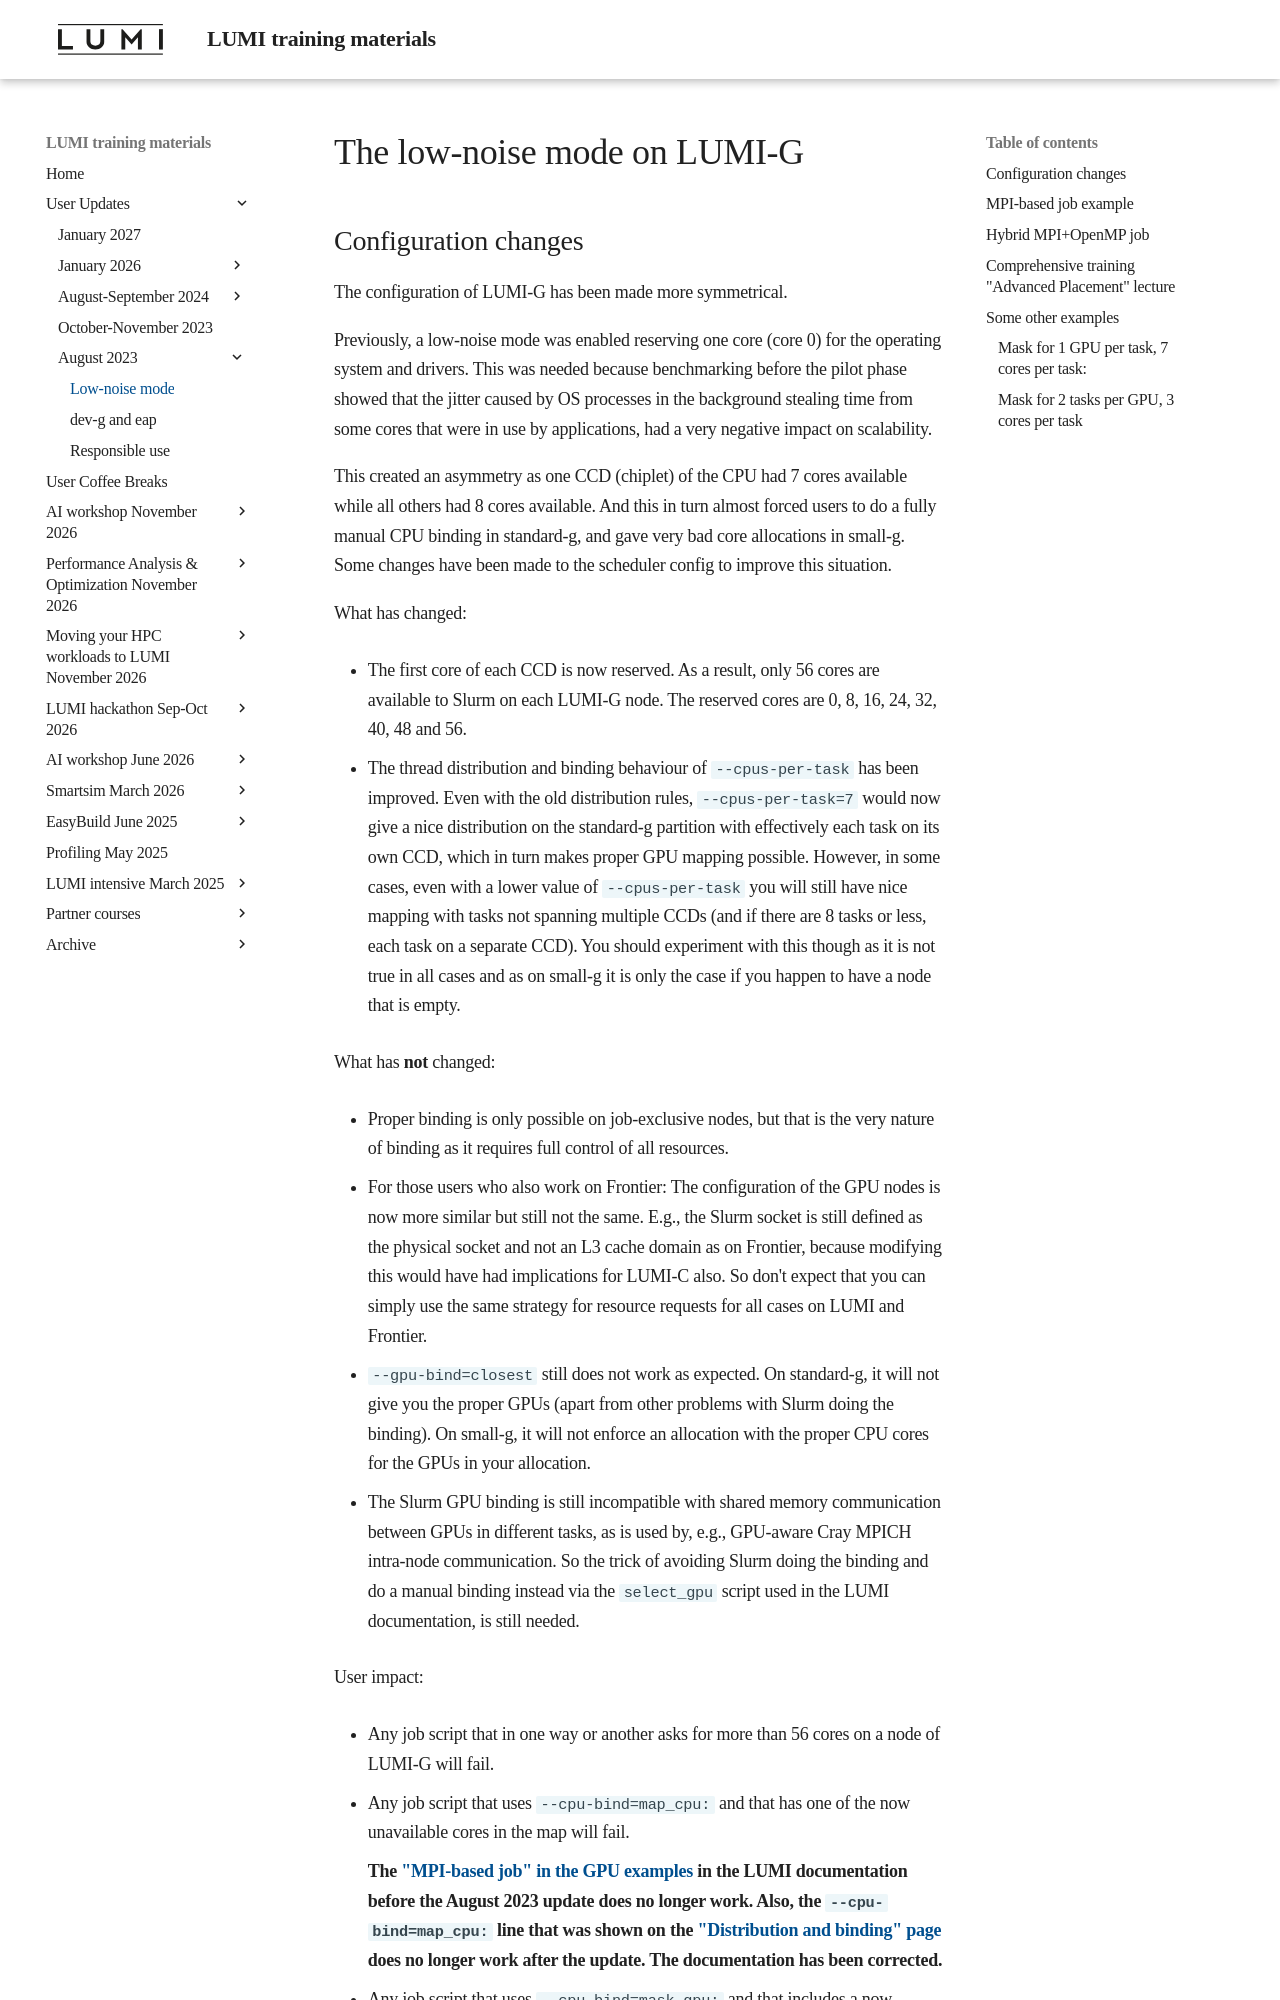

repository: Lumi-supercomputer/LUMI-training-materials · page: User-Updates/Update-202308/lumig-lownoise/index.html · generator: mkdocs

# The low-noise mode on LUMI-G

## Configuration changes

The configuration of LUMI-G has been made more symmetrical.

Previously, a low-noise mode was enabled reserving one core (core 0) for the operating
system and drivers. This was needed because benchmarking before the pilot phase showed
that the jitter caused by OS processes in the background stealing time from some cores
that were in use by applications, had a very negative impact on scalability.

This created an asymmetry as one CCD (chiplet) of the CPU had 7 cores available while
all others had 8 cores available. And this in turn almost forced users to do a fully manual
CPU binding in standard-g, and gave very bad core allocations in small-g. Some changes have
been made to the scheduler config to improve this situation.

What has changed:

-   The first core of each CCD is now reserved. As a result, only 56 cores are available to
    Slurm on each LUMI-G node. The reserved cores are 0, 8, 16, 24, 32, 40, 48 and 56.

-   The thread distribution and binding behaviour of `--cpus-per-task` has been improved. 
    Even with the old distribution rules, `--cpus-per-task=7` would now give a nice 
    distribution on the standard-g partition with effectively each task on its own CCD, 
    which in turn makes proper GPU mapping possible. However, in some cases, even with
    a lower value of `--cpus-per-task` you will still have nice mapping with tasks
    not spanning multiple CCDs (and if there are 8 tasks or less, each task on a separate
    CCD). You should experiment with this though as it is not true in all cases and as on
    small-g it is only the case if you happen to have a node that is empty.

What has **not** changed:

-   Proper binding is only possible on job-exclusive nodes, but that is the very nature
    of binding as it requires full control of all resources.

-   For those users who also work on Frontier: The configuration of the GPU nodes is now 
    more similar but still not the same. E.g., the Slurm socket is still defined as the physical
    socket and not an L3 cache domain as on Frontier, because modifying this would have had 
    implications for LUMI-C also. So don't expect that you can simply use the same strategy for
    resource requests for all cases on LUMI and Frontier.

-   `--gpu-bind=closest` still does not work as expected. On standard-g, it will not 
    give you the proper GPUs (apart from other problems with Slurm doing the binding).
    On small-g, it will not enforce an allocation with the proper CPU cores for the GPUs
    in your allocation.

-   The Slurm GPU binding is still incompatible with shared memory communication between 
    GPUs in different tasks, as is used by, e.g., GPU-aware Cray MPICH intra-node communication.
    So the trick of avoiding Slurm doing the binding and do a manual binding instead via the
    `select_gpu` script used in the LUMI documentation, is still needed.

User impact:

-   Any job script that in one way or another asks for more than 56 cores on a node of LUMI-G will
    fail.

-   Any job script that uses `--cpu-bind=map_cpu:` and that has one of the now unavailable cores in the 
    map will fail.
